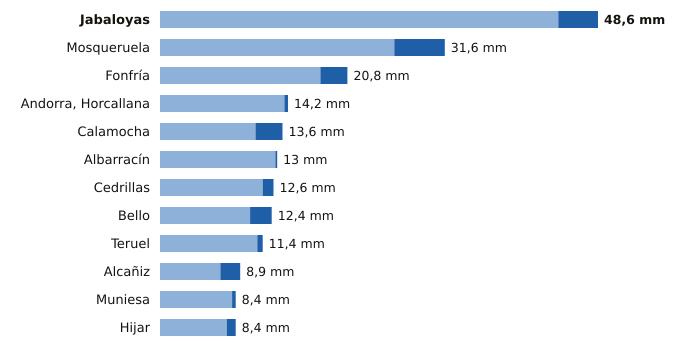

Data behind this chart, as committed beside it:
estacion, provincia, indicativo, mm_6_dias_anteriores, mm_hoy, mm_7_dias, horas_de_hoy
Jabaloyas, Teruel, 8376, 44.2, 4.4, 48.6, 18
Mosqueruela, Teruel, 8486X, 26.0, 5.6, 31.6, 18
Fonfría, Teruel, 9436X, 17.8, 3.0, 20.8, 18
Andorra, Horcallana, Teruel, 9550C, 13.8, 0.4, 14.2, 18
Calamocha, Teruel, 9381I, 10.6, 3.0, 13.6, 18
Albarracín, Teruel, 8354X, 12.8, 0.2, 13.0, 18
Cedrillas, Teruel, 8458X, 11.4, 1.2, 12.6, 18
Bello, Teruel, 9998X, 10.0, 2.4, 12.4, 18
Teruel, Teruel, 8368U, 10.8, 0.6, 11.4, 18
Alcañiz, Teruel, 9573X, 6.7, 2.2, 8.9, 18
Muniesa, Teruel, 9513X, 8.0, 0.4, 8.4, 18
Hijar, Teruel, 9546B, 7.4, 1.0, 8.4, 12
